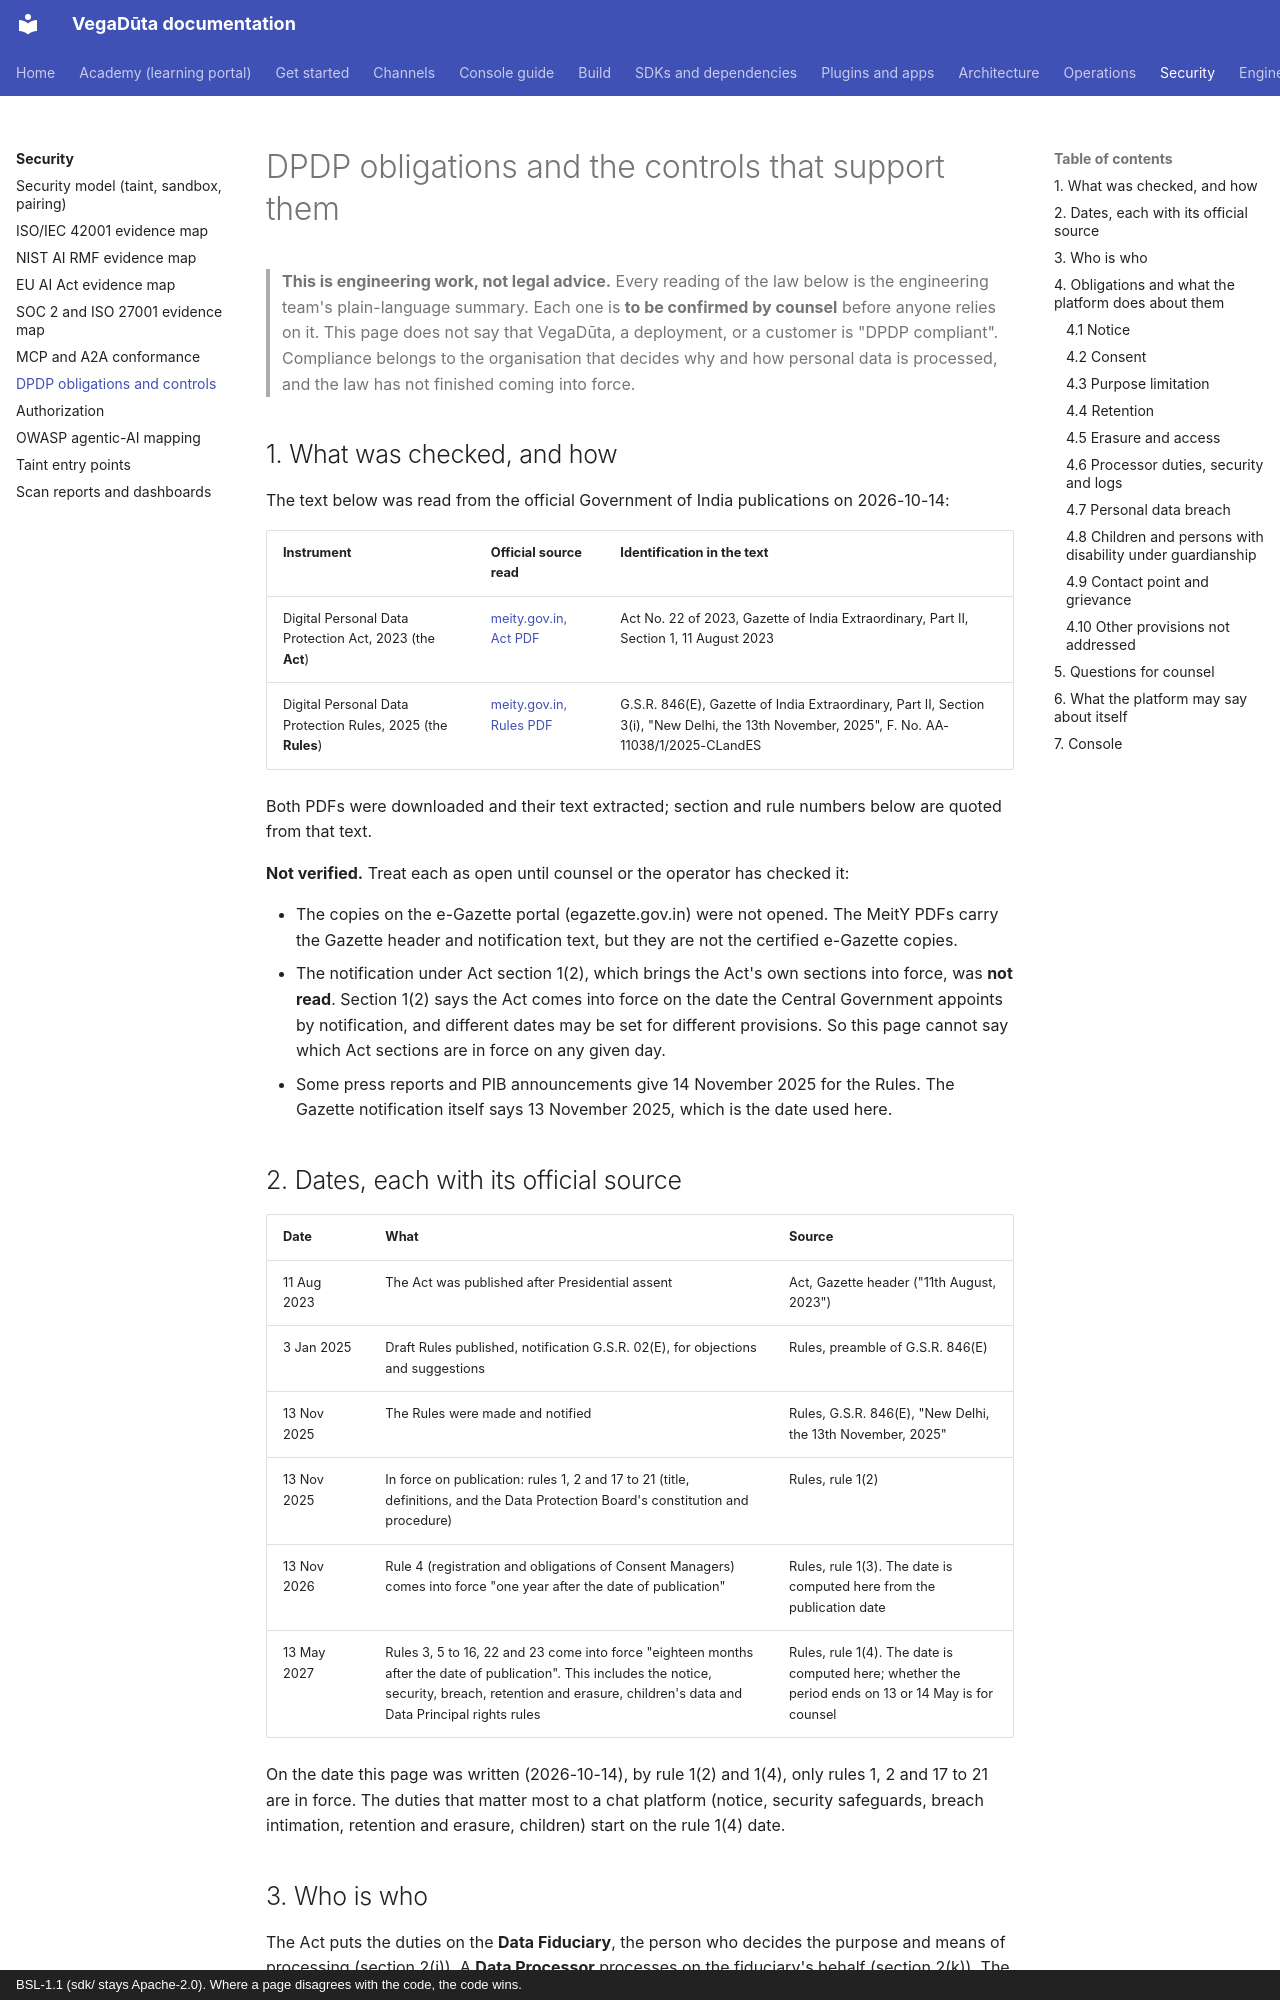

repository: CD-LC/vegaduta · page: compliance/dpdp-obligations/index.html · generator: mkdocs · copyright: BSL-1.1 (sdk/ stays Apache-2.0). Where a page disagrees with the code, the code wins.

# DPDP obligations and the controls that support them

> **This is engineering work, not legal advice.** Every reading of the law below is the
> engineering team's plain-language summary. Each one is **to be confirmed by counsel** before
> anyone relies on it. This page does not say that VegaDūta, a deployment, or a customer is
> "DPDP compliant". Compliance belongs to the organisation that decides why and how personal data
> is processed, and the law has not finished coming into force.

## 1. What was checked, and how

The text below was read from the official Government of India publications on 2026-10-14:

| Instrument | Official source read | Identification in the text |
|---|---|---|
| Digital Personal Data Protection Act, 2023 (the **Act**) | [meity.gov.in, Act PDF](https://www.meity.gov.in/static/uploads/2024/06/2bf1f0e9f04e6fb4f8fef35e82c42aa5.pdf) | Act No. 22 of 2023, Gazette of India Extraordinary, Part II, Section 1, 11 August 2023 |
| Digital Personal Data Protection Rules, 2025 (the **Rules**) | [meity.gov.in, Rules PDF](https://www.meity.gov.in/static/uploads/2025/11/53450e6e5dc0bfa85ebd78686cadad39.pdf) | G.S.R. 846(E), Gazette of India Extraordinary, Part II, Section 3(i), "New Delhi, the 13th November, 2025", F. No. AA-11038/1/2025-CLandES |

Both PDFs were downloaded and their text extracted; section and rule numbers below are quoted
from that text.

**Not verified.** Treat each as open until counsel or the operator has checked it:

- The copies on the e-Gazette portal (egazette.gov.in) were not opened. The MeitY PDFs carry the
  Gazette header and notification text, but they are not the certified e-Gazette copies.
- The notification under Act section 1(2), which brings the Act's own sections into force, was
  **not read**. Section 1(2) says the Act comes into force on the date the Central Government
  appoints by notification, and different dates may be set for different provisions. So this page
  cannot say which Act sections are in force on any given day.
- Some press reports and PIB announcements give 14 November 2025 for the Rules. The Gazette
  notification itself says 13 November 2025, which is the date used here.

## 2. Dates, each with its official source

| Date | What | Source |
|---|---|---|
| 11 Aug 2023 | The Act was published after Presidential assent | Act, Gazette header ("11th August, 2023") |
| 3 Jan 2025 | Draft Rules published, notification G.S.R. 02(E), for objections and suggestions | Rules, preamble of G.S.R. 846(E) |
| 13 Nov 2025 | The Rules were made and notified | Rules, G.S.R. 846(E), "New Delhi, the 13th November, 2025" |
| 13 Nov 2025 | In force on publication: rules 1, 2 and 17 to 21 (title, definitions, and the Data Protection Board's constitution and procedure) | Rules, rule 1(2) |
| 13 Nov 2026 | Rule 4 (registration and obligations of Consent Managers) comes into force "one year after the date of publication" | Rules, rule 1(3). The date is computed here from the publication date |
| 13 May 2027 | Rules 3, 5 to 16, 22 and 23 come into force "eighteen months after the date of publication". This includes the notice, security, breach, retention and erasure, children's data and Data Principal rights rules | Rules, rule 1(4). The date is computed here; whether the period ends on 13 or 14 May is for counsel |

On the date this page was written (2026-10-14), by rule 1(2) and 1(4), only rules 1, 2 and 17 to
21 are in force. The duties that matter most to a chat platform (notice, security safeguards,
breach intimation, retention and erasure, children) start on the rule 1(4) date.

## 3. Who is who

The Act puts the duties on the **Data Fiduciary**, the person who decides the purpose and means
of processing (section 2(i)). A **Data Processor** processes on the fiduciary's behalf (section
2(k)). The Act makes the fiduciary responsible for processing "undertaken by it or on its behalf
by a Data Processor" and allows a processor to be used "only under a valid contract" (section
8(1), 8(2)).

This page assumes the usual shape for this platform, and counsel should confirm it: **the tenant
is the Data Fiduciary** for the people who message its agents (the "contacts" or Data Principals),
and **whoever runs the VegaDūta deployment is the Data Processor**. For a self-hosted deployment
both roles may be the same organisation. The controls below are what the platform offers so that
the tenant, as fiduciary, can meet its duties and can have its processor do what the Act requires
of a processor (section 6(6), 8(7)(b)).

## 4. Obligations and what the platform does about them

"Today" means what is in the repository. Paths are relative to the repository root. "Missing" is
what the code does not do, stated as plainly as the rest.
